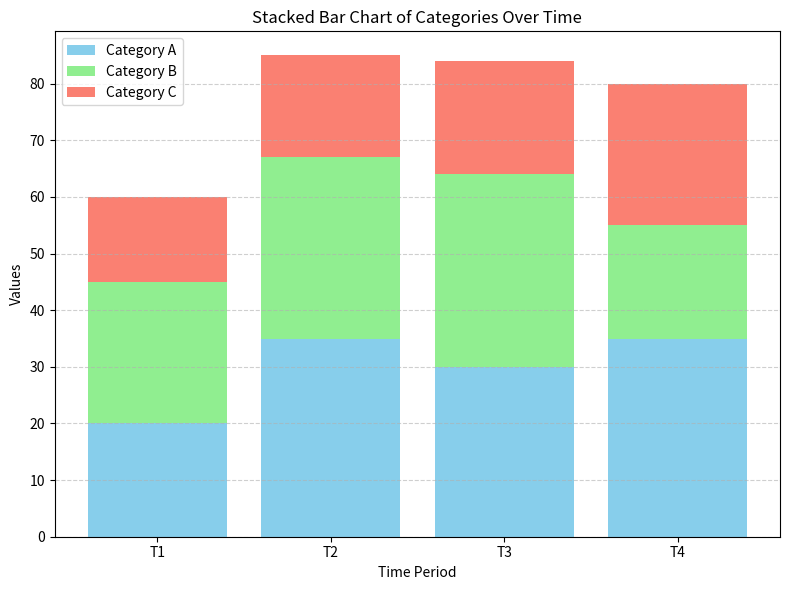

Recreate this plot in Python.
import matplotlib.pyplot as plt
import numpy as np

time_periods = ['T1', 'T2', 'T3', 'T4']
category_A = [20, 35, 30, 35]
category_B = [25, 32, 34, 20]
category_C = [15, 18, 20, 25]

x = np.arange(len(time_periods))

plt.figure(figsize=(8, 6))
plt.bar(x, category_A, label='Category A', color='skyblue')
plt.bar(x, category_B, bottom=category_A, label='Category B', color='lightgreen')
bottom_C = np.array(category_A) + np.array(category_B)
plt.bar(x, category_C, bottom=bottom_C, label='Category C', color='salmon')

plt.title('Stacked Bar Chart of Categories Over Time')
plt.xlabel('Time Period')
plt.ylabel('Values')
plt.xticks(x, time_periods)
plt.legend()
plt.grid(axis='y', linestyle='--', alpha=0.6)

plt.tight_layout()
plt.show()
